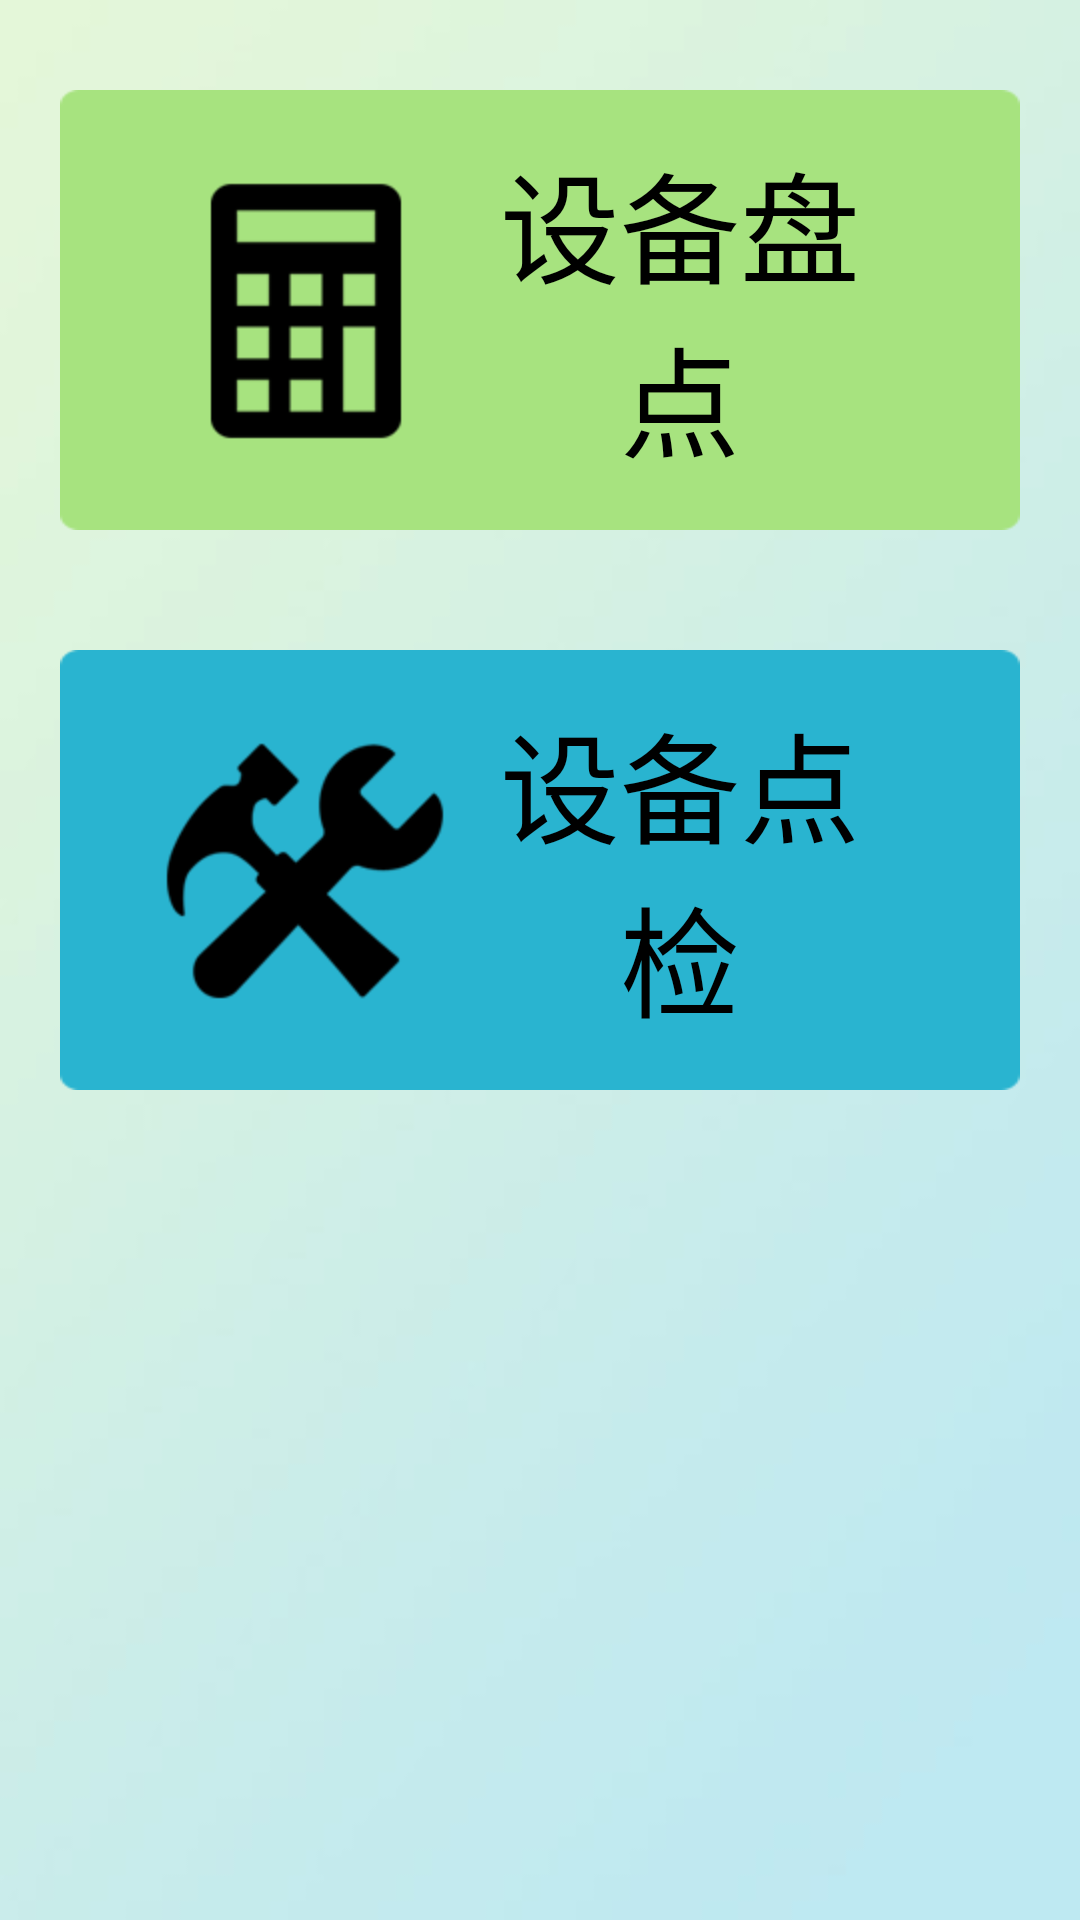

The Android layout XML behind this screen, and the referenced resources:
<!-- AndroidManifest.xml: application theme TitleTheme -->
<!-- res/layout/activity_menu.xml -->
<?xml version="1.0" encoding="utf-8"?>
<RelativeLayout xmlns:android="http://schemas.android.com/apk/res/android"
    android:layout_width="match_parent"
    android:layout_height="match_parent"
    android:background="@drawable/main_bg"
    android:orientation="vertical" >

    <Button
        android:id="@+id/menu_btn_sbpd"
        android:layout_width="match_parent"
        android:layout_height="wrap_content"
        android:layout_marginLeft="20dp"
        android:layout_marginRight="20dp"
        android:layout_marginTop="30dp"
        android:background="@drawable/sbpd_btn"
        android:drawableLeft="@drawable/sbpd_logo"
        android:paddingLeft="35dp"
        android:paddingRight="35dp"
        android:text="@string/menu_btn_sbpd"
        android:textSize="40sp" />

    <Button
        android:id="@+id/menu_btn_sbdj"
        android:layout_width="match_parent"
        android:layout_height="wrap_content"
        android:layout_below="@id/menu_btn_sbpd"
        android:layout_marginLeft="20dp"
        android:layout_marginRight="20dp"
        android:layout_marginTop="40dp"
        android:layout_marginBottom="30dp"
        android:background="@drawable/sbdj_btn"
        android:drawableLeft="@drawable/sbdj_logo"
        android:paddingLeft="35dp"
        android:paddingRight="35dp"
        android:text="@string/menu_btn_sbdj"
        android:textSize="40sp" />

</RelativeLayout>
<!-- resources referenced by this layout -->
<resources>
  <!-- drawable main_bg: jpg bitmap (drawable-hdpi, 6271 bytes) -->
  <!-- drawable sbdj_btn: png bitmap (drawable-hdpi, 1804 bytes) -->
  <!-- drawable sbdj_logo: png bitmap (drawable-hdpi, 4486 bytes) -->
  <!-- drawable sbpd_btn: png bitmap (drawable-hdpi, 1807 bytes) -->
  <!-- drawable sbpd_logo: png bitmap (drawable-hdpi, 2393 bytes) -->
  <string name="menu_btn_sbdj">设备点检</string>
  <string name="menu_btn_sbpd">设备盘点</string>
  <style name="TitleTheme" parent="android:Theme.Holo.Light">
          <item name="android:actionBarStyle">@style/SelfDefinedTitle</item>
      </style>
  <style name="SelfDefinedTitle" parent="android:Widget.Holo.Light.ActionBar">
          <item name="android:titleTextStyle">@style/MyTitleStyle</item>
          <item name="android:background">@drawable/titlebar_bg</item>
          <item name="android:gravity">bottom</item>
      </style>
  <style name="MyTitleStyle" parent="android:TextAppearance.Holo.Widget.ActionBar.Title">
          <item name="android:textColor">#ffffff</item>
          <item name="android:textSize">23sp</item>
          <item name="android:gravity">bottom</item>
      </style>
  <!-- drawable titlebar_bg: jpg bitmap (drawable-hdpi, 2673 bytes) -->
</resources>
